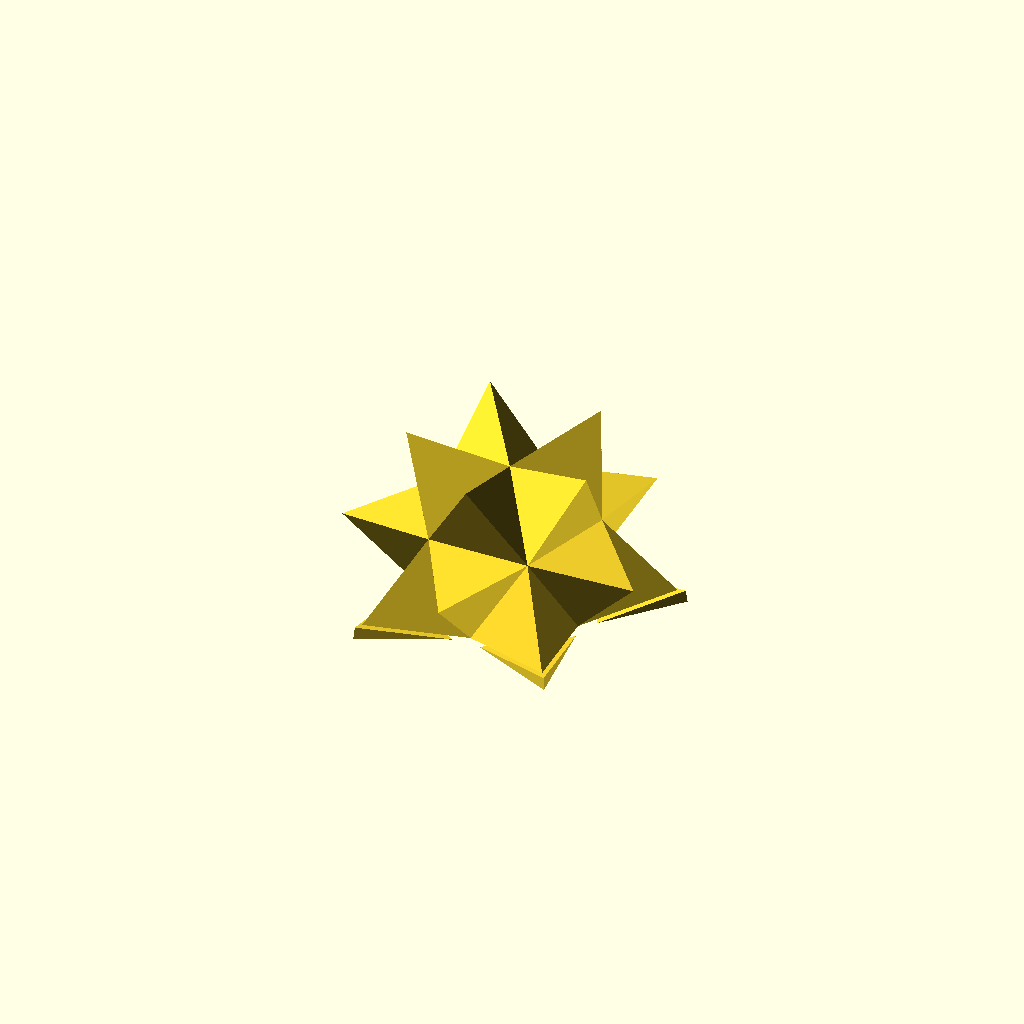
Cell 1: rendered with the file's own defaults.
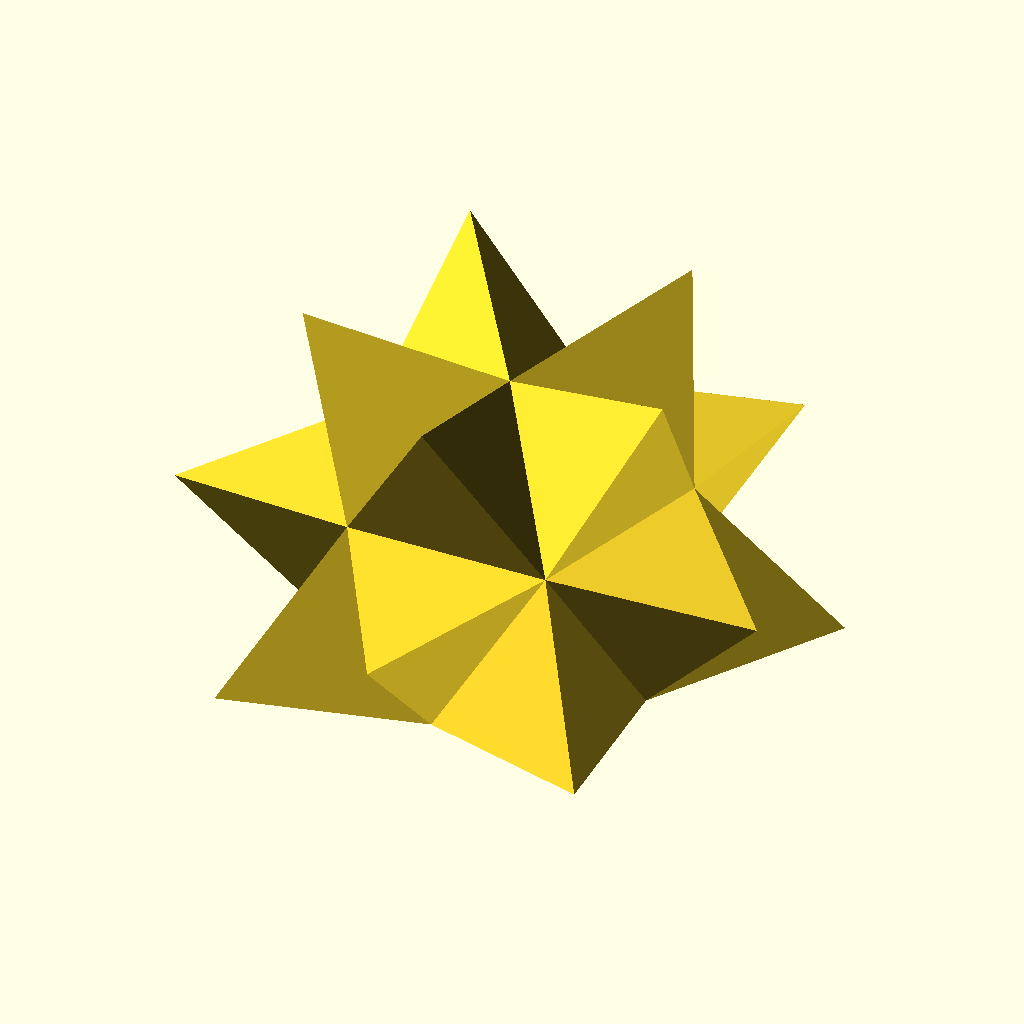
Cell 2: the same model with arete = 28.548.
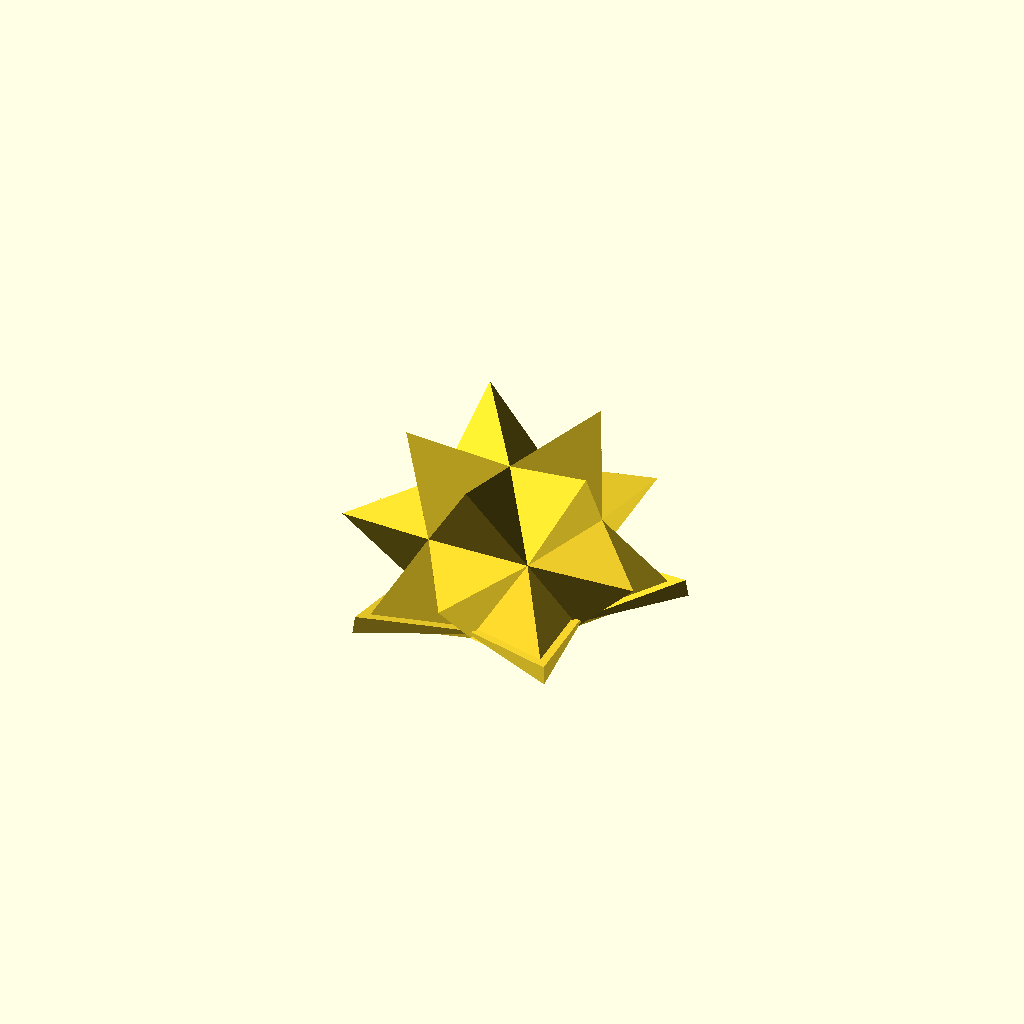
Cell 3: paroi = 3 (everything else at default).
All cells are drawn from one camera (rotation 55°, 0°, 25°, orthographic, colour scheme Cornfield), so only the parameter changes between them.
Source of the model, models/Isoris/Icosaèdre augmenté (tétraedrique) Jeu Sphère 40mm.scad:
arete = 14.274;
creux = 1; // creux ou plein || 1 ou 0
paroi = 1.5;
echelleReductionAjustementBouchon = 0.97;
bouchon = 0; // 1 ou 0
corps = 1; // 1 ou 0
support = 0;

r = 0.19; // résolution d'impression sur l'axe Z
ico_sch = [3,5];

use <../lib/maths.scad>;

function ico_ext_radius(a) =
    a*1/4*(sqrt(10+2*sqrt(5)));

function ico_int_radius(a) =
    a/12*(3*sqrt(3)+sqrt(15));

function ico_arete_from(int_radius) =
    int_radius*12/(3*sqrt(3)+sqrt(15));

externalRadius = ico_ext_radius(arete);
internalRadius = ico_ext_radius(
                    ico_arete_from(
                        ico_int_radius(arete)-paroi));

echo(externalRadius=externalRadius);
echo(internalRadius=internalRadius);

/* Forme
Choix parmi:
- 0 => Animate // voir plus bas pour plus d'infos
- 1 => Augmenté
- 2 => Phi
- 3 => Pi
- 4 => 40 faces, rhombique ?
- 5 => Tous les sommets sur une spère ?
- 6 => étoilé
- 7 => tous les sommets sur un dodécaèdre
- 8 => Ico
- 9 =>
*/
forme_ID = 1;

/////////
Cphi = (1+sqrt(5))/2;
Cpi = 3.14159;


spike = [
    1.048, // Augmenté (tétraèdres sur chaque face)
    Cphi,
    Cpi,
    1.9,
    sqrt(Cpi),
    0.72,
    1.38,
    2.18
];

if (forme_ID == 0) {
    Animate();
} else {
    if (creux == 0) {
        icosaedre_augmented(arete, spike[forme_ID-1]);
    } else {
        if (corps) {
            corps_ouvert();
            support_base();
        }
        if (bouchon) {
            bouchon();
        }
        if (support) {
            bague_support();
        }
    }
}


//		poly_creux();
//		decoupe_bouchon();

module bague_support() {
    // render()
    difference() {
        // translate([0,0,-1.4*externalRadius])
        //     cylinder(r=8, h=8, center=true);
        rotate([180]) translate([0, 0, 0.77*externalRadius])
        parabolic_shell2(11, 0.13, 24, 3, flat_border=true);

        rotate_pointe()
            #icosaedre_augmented(externalRadius, spike[forme_ID-1]);

        // holes
        for (i=[1:3]) {
            // rotate([0, 270, i*360/3+60]) translate([-externalRadius*1.4,0,-10])
            // cylinder(h=20, r=6, center=true, $fn=3);

            rotate([-90, 0, i*360/3+30]) translate([0,externalRadius*1+7.3,-6])
            linear_extrude(height=10, center=true, convexity=10, twist=0, scale = 0.4) {
                translate([0,-10,0])
                inner_parabola(9.5, 0.11, 18);
            }
        }
    }
}

module corps_ouvert() {
    rotate([0,180,0])
	render(convexity = 2) difference() {
		poly_creux();
		decoupe_bouchon();
	}
}

module poly_creux() {
    rotate_sur_5_pointes()
    difference() {
        icosaedre_augmented(externalRadius, spike[forme_ID-1]);
        icosaedre_augmented(internalRadius, spike[forme_ID-1]);
    }
}

module decoupe_bouchon(scale=1) {
    distance = ico_int_radius(arete)*0.5625;
	rotate([0,0,54]) translate([0,0, distance])
		cylinder(99, r=arete*2, $fn=5, center=false);
    scale2 = pow(scale,4);
	rotate([0,0,54]) translate([0,0, distance-paroi+0.5+((paroi-0.5)-(paroi-0.5)*scale2)])
		cylinder((paroi-0.5)*scale2, r=(arete-paroi)*0.9*scale, $fn=5, center=false);
}

module supplement_feuillure_bouchon(scale=1) {
    distance = ico_int_radius(arete)*0.5625;
    rotate([0,0,54]) translate([0,0, distance-paroi-1])
    difference() {
		cylinder(paroi+1, r=(arete-paroi)*0.9*scale, $fn=5, center=false);
		cylinder(paroi+1, r=(arete-2*paroi)*0.9*scale, $fn=5, center=false);
    }
}

module bouchon() {
    rotate([0,180,0])
	render(convexity = 2) difference () {
        intersection() {
            union() {
                poly_creux();
                supplement_feuillure_bouchon(echelleReductionAjustementBouchon);
            }
            decoupe_bouchon(echelleReductionAjustementBouchon);
        }
	}
}

module support_base() {
    difference() {
        for (i = [1:5]) {
            rotate([0,0,360/5*i])
            translate([0,arete*1.08, -internalRadius*0.9]) rotate([0,-8.8,90])
            cylinder(5, r=arete*0.6, $fn=3, center=false);
        }
        translate([0,0,-internalRadius*1.51])
            cylinder(internalRadius, r=999, $fn=6, center=false);
    }
}

// }}

/*
animates the single parameter of the
module small_stellated_dodecahedron

1/ choose animate in the view menu
2/ sets fps to an appropiate number for
your machine - 20 is good
3/ set steps to a number that keeps the
change from happening too slowly or
too fast - 200 is good
*/
module Animate() {
    icosaedre_augmented(1, 3*abs(2*$t-1)+1);
}

// Étoilé
// scale 1 is arete = 1.236 mm, diametre = 6.24 mm, arete pyramide = 2 mm
module Etoile(a) {
    icosaedre_augmented(a, 2.3417);
}

// Christique
// scale 1 is arete = 1.236 mm, diametre = 4.05 mm
module Christique(a) {
    icosaedre_augmented(a, 0.8944);
}

// Christique inversé
module Christique_inv(a) {
    icosaedre_augmented(a, -0.8944);
}

// Pentakis (all points on sphere)
module Pentakis(a) {
    icosaedre_augmented(a, 0.4279);
}

module rotate_sur_5_pointes() {
    rotate([31.72, 0, 0]) children();
}

module rotate_pointe() {
    rotate([0, 20.905, 0]) children();
}


module icosaedre_augmented(rad=20, amount)
{
    //rad = Cphi;
//    s = rad/Cphi;
    s = rad/amount;
//    s = rad/Cpi/3; // inverted
    echo("drawing with arete=", arete);


	// Convert spherical to cartesian
	function sph_to_cart(c, rad) = [
		rad*sin(atan2(sqrt(c[0]*c[0]+c[1]*c[1]), c[2]))*cos(atan2(c[1],c[0])),
		rad*sin(atan2(sqrt(c[0]*c[0]+c[1]*c[1]), c[2]))*sin(atan2(c[1],c[0])),
		rad*cos(atan2(sqrt(c[0]*c[0]+c[1]*c[1]), c[2]))
		];


	//================================================
	//	Icosahedron
	//================================================
	//
	// (0, +-1, +-Cphi)
	// (+-Cphi, 0, +-1)
	// (+-1, +-Cphi, 0)

	function icosa_unit(rad) = [
		sph_to_cart([0, +1, +Cphi], rad),
		sph_to_cart([0, +1, -Cphi], rad),
		sph_to_cart([0, -1, -Cphi], rad),
		sph_to_cart([0, -1, +Cphi], rad),
		sph_to_cart([+Cphi, 0, +1], rad),
		sph_to_cart([+Cphi, 0, -1], rad),
		sph_to_cart([-Cphi, 0, -1], rad),
		sph_to_cart([-Cphi, 0, +1], rad),
		sph_to_cart([+1, +Cphi, 0], rad),
		sph_to_cart([+1, -Cphi, 0], rad),
		sph_to_cart([-1, -Cphi, 0], rad),
		sph_to_cart([-1, +Cphi, 0], rad),
        [  1.00000*s,  1.00000*s,  1.00000*s],
        [  1.00000*s,  1.00000*s, -1.00000*s],
        [  1.00000*s, -1.00000*s,  1.00000*s],
        [  1.00000*s, -1.00000*s, -1.00000*s],
        [ -1.00000*s,  1.00000*s,  1.00000*s],
        [ -1.00000*s,  1.00000*s, -1.00000*s],
        [ -1.00000*s, -1.00000*s,  1.00000*s],
        [ -1.00000*s, -1.00000*s, -1.00000*s],
        [  0.61803*s,  0.00000*s,  1.61803*s],
        [  0.61803*s,  0.00000*s, -1.61803*s],
        [ -0.61803*s,  0.00000*s,  1.61803*s],
        [ -0.61803*s,  0.00000*s, -1.61803*s],
        [  1.61803*s,  0.61803*s,  0.00000*s],
        [ -1.61803*s,  0.61803*s,  0.00000*s],
        [  1.61803*s, -0.61803*s,  0.00000*s],
        [ -1.61803*s, -0.61803*s,  0.00000*s],
        [  0.00000*s,  1.61803*s,  0.61803*s],
        [  0.00000*s,  1.61803*s, -0.61803*s],
        [  0.00000*s, -1.61803*s,  0.61803*s],
        [  0.00000*s, -1.61803*s, -0.61803*s],
		];

	icosa_faces = [
		[3,0,20],[3,20,4],[4,20,0],
		[3,4,14],[3,14,9],[9,14,4],
		[3,9,30],[3,30,10],[10,30,9],
		[3,10,18],[3,18,7],[7,18,10],
		[3,7,22],[3,22,0],[0,22,7],
		[0,8,12],[0,12,4],[4,12,8],
		[0,7,16],[0,16,11],[11,16,7],
		[0,11,28],[0,28,8],[8,28,11],
		[4,8,24],[4,24,5],[5,24,8],
		[4,5,26],[4,26,9],[9,26,5],
		[7,10,27],[7,27,6],[6,27,10],
		[7,6,25],[7,25,11],[11,25,6],
		[9,5,15],[9,15,2],[2,15,5],
		[9,2,31],[9,31,10],[10,31,2],
		[2,6,19],[2,19,10],[10,19,6],
		[1,5,13],[1,13,8],[8,13,5],
		[1,8,29],[1,29,11],[11,29,8],
		[1,11,17],[6,17,11],[1,17,6],
		[5,1,21],[5,21,2],[2,21,1],
		[2,1,23],[2,23,6],[6,23,1],
		];


    //a=scale*0.61803;
    //b=scale*0.38197;

	polyhedron(icosa_unit(rad), faces = icosa_faces);

/*
constructed from 12 pentagonal pyramids placed
on the faces of a dodecahedron.
first 20 points are the vertices of a dodecahedron
next 12 points are the vertices of the centers
of the faces of the dodecahedron

if scale = 0 a dodecahedron is created

if scale is positive the centers of the
faces are moved out fron the center of the
dodecahedron

if scale is negative the centers of the
faces are moved in towards the center of the
dodecahedron

the apex angles of the triangles that make up
the faces of the stellated dodecahedron
are 36 degrees - the scale factor that
makes a small stellated dodecahedron
is approximately 2.3417
length of side of pentagonal pyramid for
small stellated dodecahedron = 2

the apex angles of the triangles that make up
the faces of a pentakis dodecahedron ( one of
the Catalan solids) are about 68.619 degrees
the scale factor to make one is ca 0.4279

if len = length of the sides of the
pentagonal pyramid then approximately

scale = + or - sqrt((len*len/0.52786) - 2.09443)

lengths of the sides of the base are sqrt(5)-1
or 1.23607 to make equilateral triangles scale
factor is 0.8944

distance from centers of faces to origin ca 1.37638
distance from dodecahedral points to origin sqrt(3)




pcm

*/

//polyhedron
//       (points = [
//                 [   1.00000,   1.00000,   1.00000],
//                 [   1.00000,   1.00000,  -1.00000],
//                 [   1.00000,  -1.00000,   1.00000],
//                 [   1.00000,  -1.00000,  -1.00000],
//                 [  -1.00000,   1.00000,   1.00000],
//                 [  -1.00000,   1.00000,  -1.00000],
//                 [  -1.00000,  -1.00000,   1.00000],
//                 [  -1.00000,  -1.00000,  -1.00000],
//                 [   0.00000,   0.61803,   1.61803],
//                 [   0.00000,   0.61803,  -1.61803],
//                 [   0.00000,  -0.61803,   1.61803],
//                 [   0.00000,  -0.61803,  -1.61803],
//                 [   0.61803,   1.61803,   0.00000],
//                 [   0.61803,  -1.61803,   0.00000],
//                 [  -0.61803,   1.61803,   0.00000],
//                 [  -0.61803,  -1.61803,   0.00000],
//                 [   1.61803,   0.00000,   0.61803],
//                 [   1.61803,   0.00000,  -0.61803],
//                 [  -1.61803,   0.00000,   0.61803],
//                 [  -1.61803,   0.00000,  -0.61803],
//                 [   1.17082+a,   0.72361+b,   0.00000],
//                 [   0.72361+b,   0.00000,   1.17082+a],
//                 [   0.00000,   1.17082+a,   0.72361+b],
//                 [   0.00000,   1.17082+a,  -0.72361-b],
//                 [   0.72361+b,   0.00000,  -1.17082-a],
//                 [   1.17082+a,  -0.72361-b,   0.00000],
//                 [   0.00000,  -1.17082-a,   0.72361+b],
//                 [   0.00000,  -1.17082-a,  -0.72361-b],
//                 [  -0.72361-b,   0.00000,   1.17082+a],
//                 [  -1.17082-a,   0.72361+b,   0.00000],
//                 [  -0.72361-b,   0.00000,  -1.17082-a],
//                 [  -1.17082-a,  -0.72361-b,   0.00000],
//                   ],
//
//           faces = [
//
//                [0,20,16],[16,20,17],[17,20,1],
//                [1,20,12],[12,20,0],
//                [0,21,8],[8,21,10],[10,21,2],
//                [2,21,16],[16,21,0],
//                 [0,22,12],[12,22,14],[14,22,4],
//                [4,22,8],[8,22,0],
//                [1,23,9],[9,23,5],[5,23,14],
//                [14,23,12],[12,23,1],
//                [1,24,17],[17,24,3],[3,24,11],
//                [11,24,9],[9,24,1],
//                [16,25,2],[17,25,16],[3,25,17],
//                 [13,25,3],[2,25,13],
//                 [2,26,10],[10,26,6],[6,26,15],
//                 [15,26,13],[13,26,2],
//                 [3,27,13],[13,27,15],[15,27,7],
//                 [7,27,11],[11,27,3],
//                [4,28,18],[18,28,6],[6,28,10],
//                 [10,28,8],[8,28,4],
//                 [4,29,14],[14,29,5],[5,29,19],
//                 [19,29,18],[18,29,4],
//                  [5,30,9],[9,30,11],[11,30,7],
//                 [7,30,19],[19,30,5],
//                 [6,31,18],[18,31,19],[19,31,7],
//                 [7,31,15],[15,31,6],
//
//                 ]
//      );
}
Customizer parameters (derived from the source; name, type, default, range or options):
arete: number, default 14.274
creux: number, default 1
paroi: number, default 1.5
echelleReductionAjustementBouchon: number, default 0.97
bouchon: number, default 0
corps: number, default 1
support: number, default 0
r: number, default 0.19
ico_sch: vector, default [3, 5]
